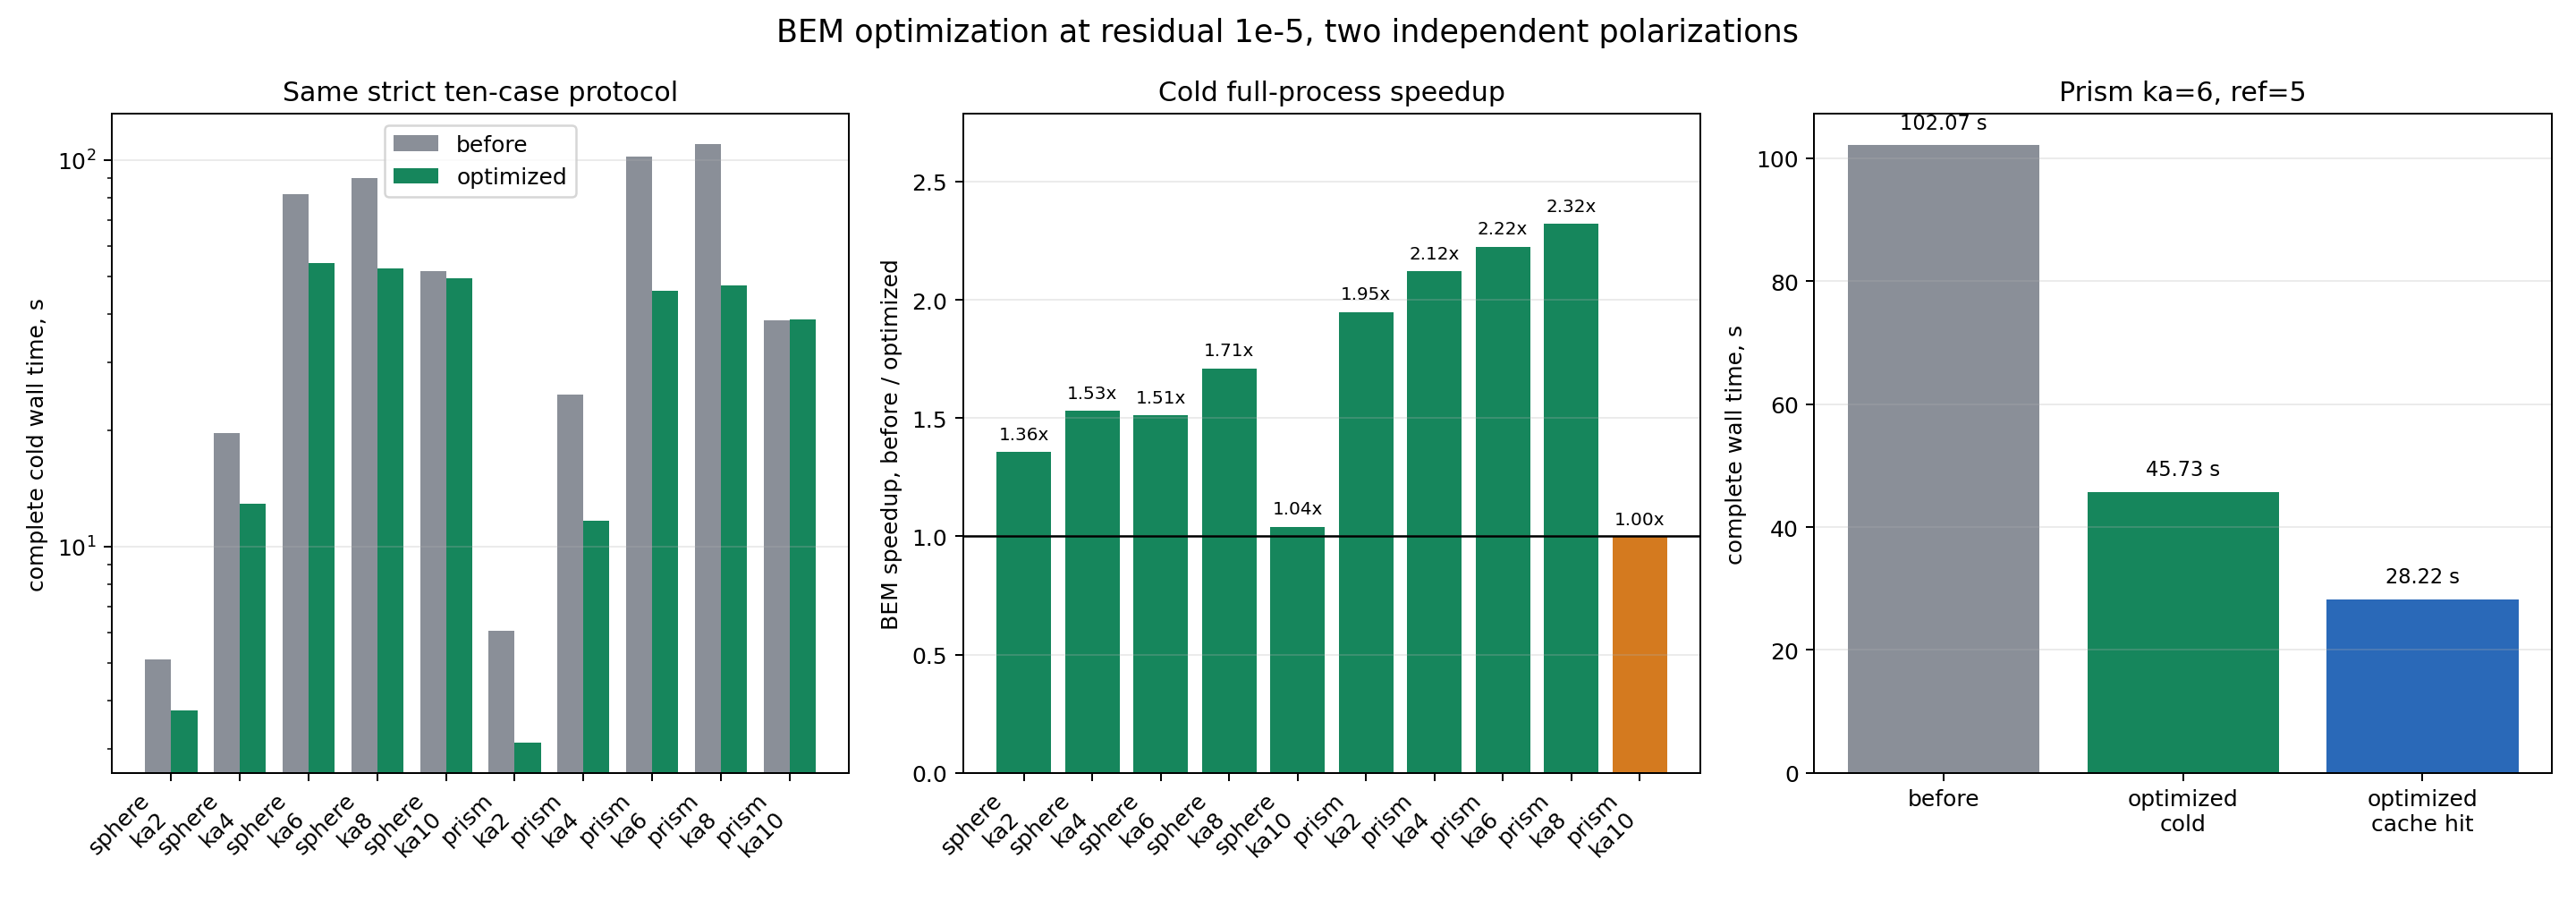

Source data for this figure (header and first rows):
case, old_bem_cold_wall_s, optimized_bem_cold_wall_s, cold_speedup, optimized_max_true_residual, optimized_bem_vs_adda
sphere_ka2, 5.1, 3.76, 1.356, 6.501736858158425e-06, 0.008053
sphere_ka4, 19.71, 12.88, 1.53, 6.322738496078947e-06, 0.003897
sphere_ka6, 81.77, 54.1, 1.511, 5.447096824466019e-06, 0.002207
sphere_ka8, 89.78, 52.52, 1.709, 7.368938213381281e-06, 0.002
sphere_ka10, 51.54, 49.51, 1.041, 4.06158885789452e-06, 0.003249
prism_ka2, 6.04, 3.1, 1.948, 6.142609694691315e-06, 0.00458
prism_ka4, 24.78, 11.69, 2.12, 6.361243868301063e-06, 0.003264
prism_ka6, 102.1, 45.9, 2.224, 7.434881188221934e-06, 0.003437
prism_ka8, 110.1, 47.45, 2.321, 6.146737235536704e-06, 0.001423
prism_ka10, 38.48, 38.61, 0.9966, 9.893338594830528e-06, 0.001391
